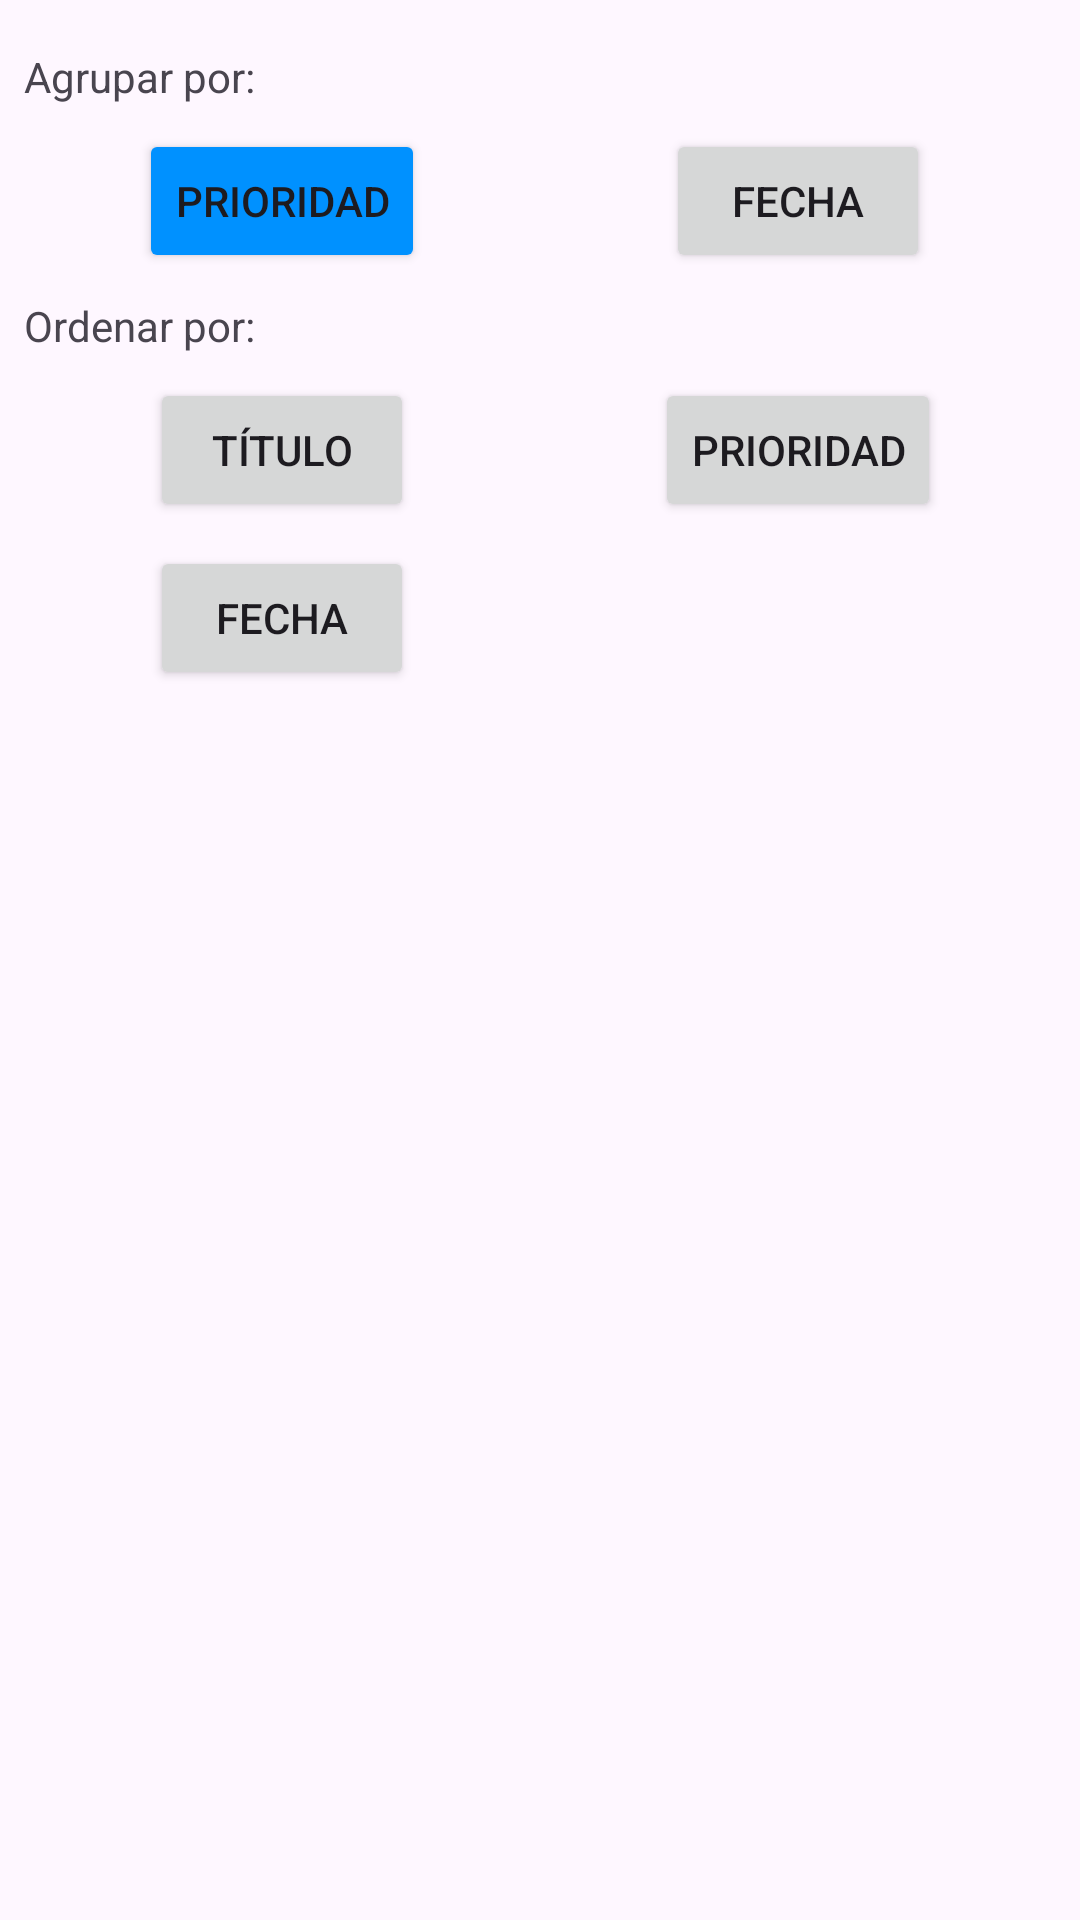

Write the Android layout XML for this screen, with the resource values it uses.
<!-- AndroidManifest.xml: application theme Theme.ToDoTasks -->
<!-- res/layout/group_and_sorter_task_sheet.xml -->
<?xml version="1.0" encoding="utf-8"?>
<androidx.constraintlayout.widget.ConstraintLayout xmlns:android="http://schemas.android.com/apk/res/android"
    xmlns:app="http://schemas.android.com/apk/res-auto"
    xmlns:tools="http://schemas.android.com/tools"
    android:layout_width="match_parent"
    android:layout_height="match_parent"
    android:padding="8dp">

    <TextView
        android:id="@+id/tvGroupBy"
        android:layout_width="wrap_content"
        android:layout_height="wrap_content"
        android:text="@string/tv_group_by"
        android:paddingVertical="8dp"
        app:layout_constraintStart_toStartOf="parent"
        app:layout_constraintTop_toTopOf="parent" />

    <Button
        android:id="@+id/btnGBPriority"
        android:layout_width="wrap_content"
        android:layout_height="wrap_content"
        android:backgroundTint="@color/baseColor"
        android:text="@string/priority"
        app:layout_constraintEnd_toStartOf="@+id/guideline2"
        app:layout_constraintStart_toStartOf="parent"
        app:layout_constraintTop_toBottomOf="@+id/tvGroupBy" />

    <Button
        android:id="@+id/btnGBDate"
        android:layout_width="wrap_content"
        android:layout_height="wrap_content"
        android:text="@string/date"
        app:layout_constraintBottom_toBottomOf="@+id/btnGBPriority"
        app:layout_constraintEnd_toEndOf="parent"
        app:layout_constraintStart_toStartOf="@+id/guideline2"
        app:layout_constraintTop_toTopOf="@+id/btnGBPriority" />

    <TextView
        android:id="@+id/tvOrderBy"
        android:layout_width="wrap_content"
        android:layout_height="wrap_content"
        android:paddingVertical="8dp"
        android:text="@string/sort_by"
        app:layout_constraintStart_toStartOf="parent"
        app:layout_constraintTop_toBottomOf="@+id/btnGBPriority" />

    <Button
        android:id="@+id/btnOBTittle"
        android:layout_width="wrap_content"
        android:layout_height="wrap_content"
        android:text="@string/tittle"
        app:layout_constraintEnd_toStartOf="@+id/guideline2"
        app:layout_constraintStart_toStartOf="parent"
        app:layout_constraintTop_toBottomOf="@+id/tvOrderBy" />

    <Button
        android:id="@+id/btnOBPriority"
        android:layout_width="wrap_content"
        android:layout_height="wrap_content"
        android:text="@string/priority"
        app:layout_constraintBottom_toBottomOf="@+id/btnOBTittle"
        app:layout_constraintEnd_toEndOf="parent"
        app:layout_constraintStart_toStartOf="@+id/guideline2"
        app:layout_constraintTop_toTopOf="@+id/btnOBTittle" />

    <Button
        android:id="@+id/btnOBDate"
        android:layout_width="wrap_content"
        android:layout_height="wrap_content"
        android:text="@string/date"
        android:layout_marginTop="8dp"
        app:layout_constraintEnd_toEndOf="@+id/btnOBTittle"
        app:layout_constraintStart_toStartOf="@+id/btnOBTittle"
        app:layout_constraintTop_toBottomOf="@+id/btnOBTittle" />

    <androidx.constraintlayout.widget.Guideline
        android:id="@+id/guideline2"
        android:layout_width="wrap_content"
        android:layout_height="wrap_content"
        android:orientation="vertical"
        app:layout_constraintGuide_percent="0.5" />

    <TextView
        android:id="@+id/tvSortOrder"
        android:layout_width="0dp"
        android:gravity="end"
        android:layout_marginEnd="12dp"
        android:layout_height="wrap_content"
        app:layout_constraintBottom_toBottomOf="@+id/tvOrderBy"
        app:layout_constraintEnd_toEndOf="parent"
        app:layout_constraintTop_toTopOf="@+id/tvOrderBy" />
</androidx.constraintlayout.widget.ConstraintLayout>
<!-- resources referenced by this layout -->
<resources>
  <color name="baseColor">#0091FF</color>
  <string name="date">Fecha</string>
  <string name="priority">Prioridad</string>
  <string name="sort_by">Ordenar por:</string>
  <string name="tittle">Título</string>
  <string name="tv_group_by">Agrupar por:</string>
  <style name="Theme.ToDoTasks" parent="Theme.MaterialComponents.DayNight.DarkActionBar">
          
          <item name="colorPrimary">@color/purple_500</item>
          <item name="colorPrimaryVariant">@color/purple_700</item>
          <item name="colorOnPrimary">@color/white</item>
          
          <item name="colorSecondary">@color/teal_200</item>
          <item name="colorSecondaryVariant">@color/teal_700</item>
          <item name="colorOnSecondary">@color/black</item>
          
          <item name="android:statusBarColor">?attr/colorPrimaryVariant</item>
          
      </style>
  <color name="purple_500">#FF6200EE</color>
  <color name="purple_700">#FF3700B3</color>
  <color name="white">#FFFFFFFF</color>
  <color name="teal_200">#FF03DAC5</color>
  <color name="teal_700">#FF018786</color>
  <color name="black">#FF000000</color>
</resources>
